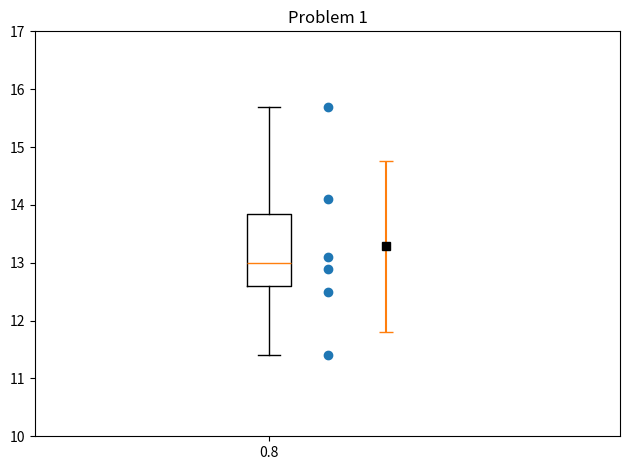

Recreate this plot in Python.
import numpy as np
import matplotlib.pyplot as plt
import math

# Simulation other class
# Mid Exam Simulation.docx
# ----------------------------
# 1
a = np.array([12.5, 11.4, 15.7,
              13.1, 12.9, 14.1,
              ])

# a)
mean = np.mean(a)
std = np.std(a, ddof=1)
n = len(a)
print("Mean ", mean)
print("Standard Deviation ", std)

# b)
Q = np.percentile(a, [25, 50, 75])
print("Percentile ", Q)

# c)
fig = plt.figure();
plt.clf()
ax = fig.add_subplot(1, 1, 1)
ax.plot(np.ones(n), a, 'o')
ax.errorbar(1.2, mean, std, capsize=5)
ax.plot(1.2, mean, 'sk')
ax.boxplot(a, positions=[0.8])
ax.set_xlim([0, 2])
ax.set_ylim([10, 17])
ax.set_title("Problem 1")
fig.tight_layout()
# plt.show()

# -----------------------------
# 2
print('========= PROBLEM 2 ==========')


def mycos(x, n):
    total = 0
    for i in range(n):
        # total = total + (-1)**i * (8*x)**(2*i) / fact(2*i)
        total = total + (-1) ** i * (x) ** (2 * i) / math.factorial(2 * i)
    return total


x = 3 / 8 * np.pi
n = 20

value = mycos(x, n)
realValue = np.cos(8 * x)
print("mycos ", value)
print("numpy cos ", realValue)

# ----------------------------
# 3
A = np.array([
    [3, 1, 0, 0],
    [2, 3, 2, 0],
    [1, 2, 4, 1],
    [0, 1, 1, 2]
])

b = np.array([
    [1],
    [1],
    [1],
    [1]
])

x = np.linalg.solve(A, b)
print(x)

# b)
det_A = np.linalg.det(A)
print("determinant A", det_A)

norm_b = np.linalg.norm(b)
print("||b2|| ", norm_b)